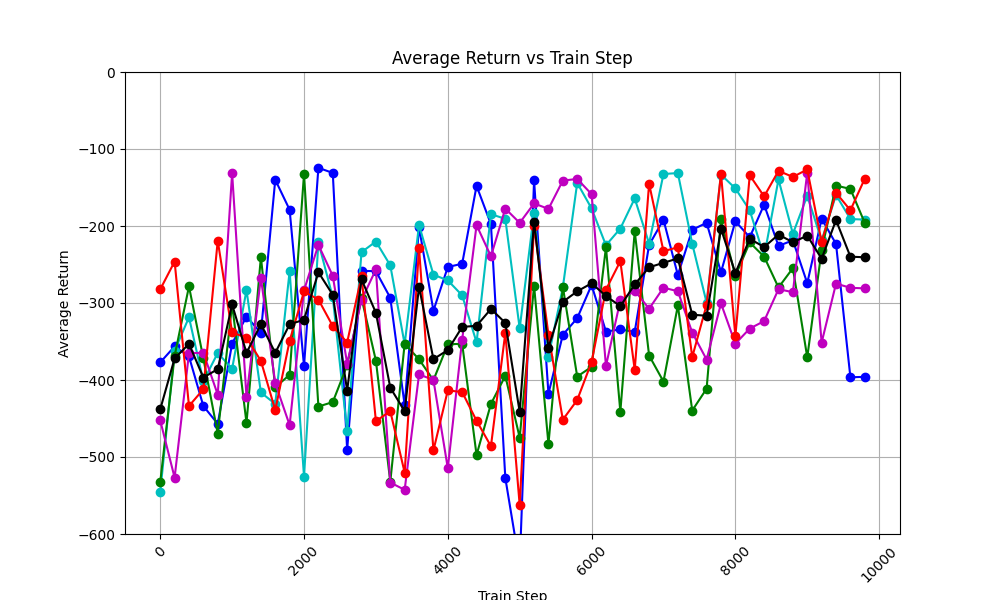

The data file committed next to this chart (first rows):
train_step, avg_return_0, avg_return_1, avg_return_2, avg_return_3, avg_return_4, avg_of_avg_returns
0, -377.2, -545.5, -532.9, -452.4, -282.3, -438.1
200, -356.4, -362, -368.7, -526.8, -246.2, -372
400, -369.5, -318.5, -278.4, -365.2, -433.8, -353.1
600, -433.8, -401.7, -372, -364.6, -412, -396.8
800, -457, -364.9, -469.5, -419, -219, -385.9
1000, -352.6, -385.4, -301.7, -131.4, -338.3, -301.9
1200, -317.6, -283.1, -455.9, -422.1, -345.2, -364.8
1400, -338.8, -416.2, -240.3, -267.1, -375.1, -327.5
1600, -140, -431.1, -409.5, -404.2, -439.1, -364.8
1800, -178.9, -258.6, -393.2, -458.6, -349.1, -327.7
2000, -381.9, -525.4, -132.5, -283.7, -285.1, -321.7
2200, -124.4, -221.2, -434.4, -224.5, -295.5, -260
2400, -131.1, -292.5, -428.7, -264.7, -329.9, -289.4
2600, -490.8, -466.8, -380.9, -378.6, -351.3, -413.7
2800, -258.1, -233.9, -293.6, -296, -264.9, -269.3
3000, -258.7, -220.2, -374.9, -256.5, -453.4, -312.7
3200, -293.3, -251.1, -532.2, -533.2, -440.4, -410
3400, -432.8, -353.6, -352.9, -542.6, -520.3, -440.4
3600, -201.6, -198.8, -373.2, -392.8, -228.5, -279
3800, -310, -263.2, -400.2, -399.9, -491.5, -373
4000, -253.3, -270.7, -353.8, -514.5, -413.5, -361.2
4200, -249, -290.1, -352.9, -347.6, -415.7, -331
4400, -147.9, -351.1, -497.4, -198.9, -452.9, -329.6
4600, -197.6, -184.6, -431.1, -239.4, -485.9, -307.7
4800, -527.2, -190.7, -394.6, -177.4, -338.9, -325.8
5000, -640.3, -333.1, -474.9, -196, -562.6, -441.4
5200, -140.8, -182.5, -277.5, -170.7, -199.6, -194.2
5400, -417.8, -369.9, -483.3, -177.8, -340.9, -357.9
5600, -341.3, -279.9, -278.8, -141.1, -451.6, -298.5
5800, -319.8, -144.1, -395.5, -138.9, -426, -284.9
6000, -276.6, -177.2, -382.9, -158.7, -376.7, -274.4
6200, -337, -225, -227.6, -381.9, -282.7, -290.8
6400, -334.4, -203.3, -441.3, -296.5, -245.6, -304.2
6600, -337.4, -164.2, -206.8, -283.8, -386.9, -275.8
6800, -224.6, -222.8, -368.2, -307.5, -145.1, -253.6
7000, -191.8, -132.5, -402, -280.1, -232.8, -247.8
7200, -263.7, -131.2, -303.2, -284.7, -227.6, -242.1
7400, -204.9, -223, -439.7, -338.4, -370.3, -315.2
7600, -195.9, -299.6, -411.3, -373.5, -302.4, -316.5
7800, -260.1, -133.3, -191.4, -300.6, -132, -203.5
8000, -193.9, -151.2, -264.9, -352.8, -343.2, -261.2
8200, -214.6, -179.7, -221.4, -333.2, -134.1, -216.6
8400, -172.3, -239.6, -239.8, -323.5, -161.6, -227.4
8600, -225.8, -139.5, -279.8, -282.1, -128.4, -211.1
8800, -218.6, -210.1, -254.7, -285.9, -136.3, -221.1
9000, -274.3, -160.7, -370.6, -130.5, -126.6, -212.5
9200, -190.5, -218.8, -231.2, -351.4, -220.8, -242.5
9400, -223.2, -159.6, -147.5, -274.8, -156.8, -192.4
9600, -396.5, -191, -151.9, -280.3, -179.6, -239.8
9800, -395.9, -191.7, -196, -281, -138.5, -240.6
